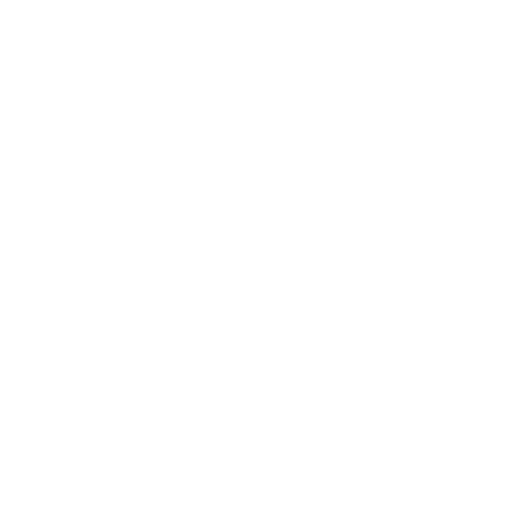
t = 0.00 s
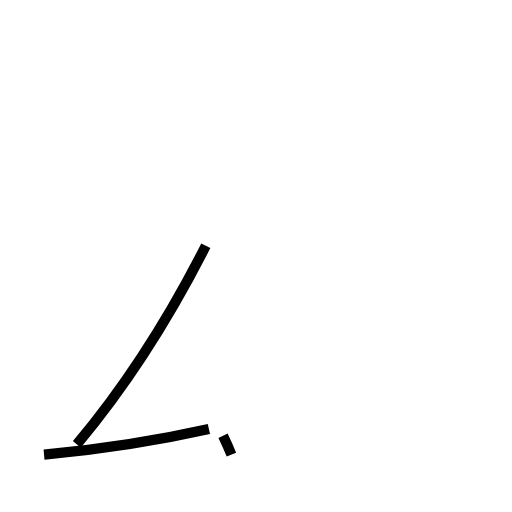
t = 1.25 s
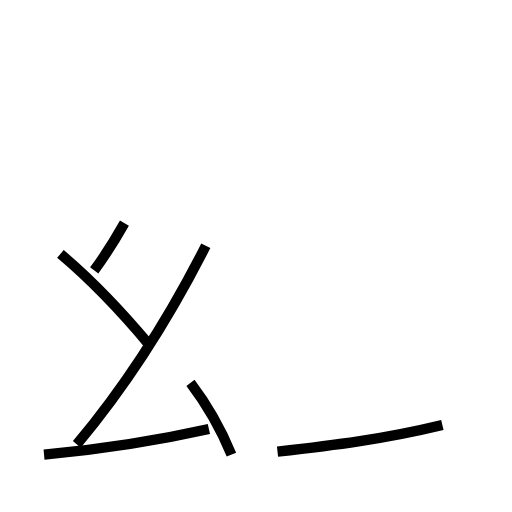
t = 2.46 s
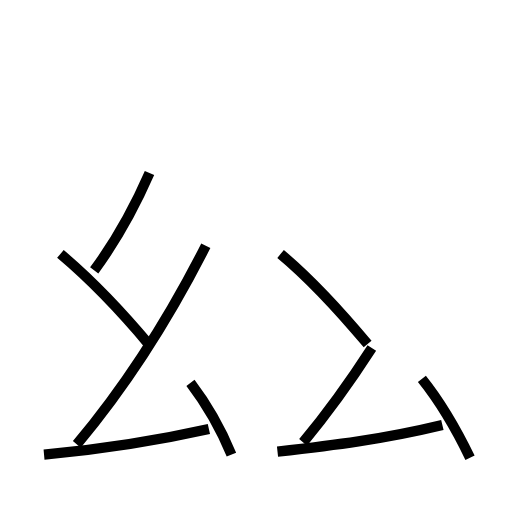
t = 3.60 s
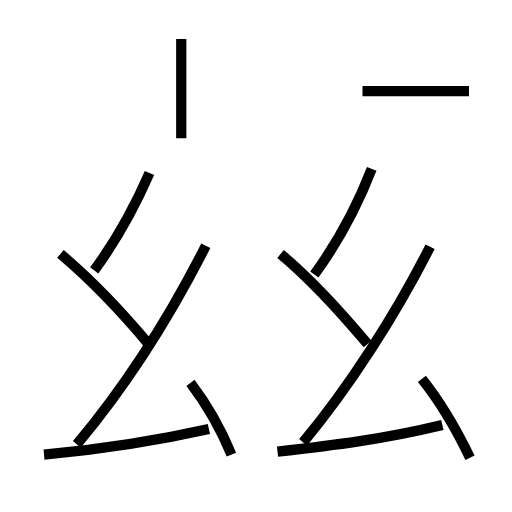
t = 4.90 s
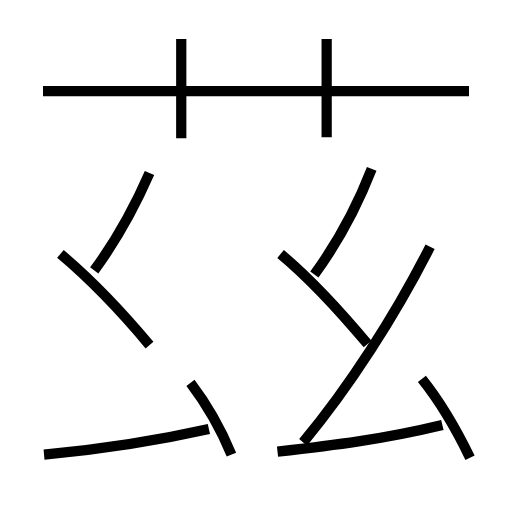
t = 6.12 s

The animated SVG that drew these frames (rendered in a browser with its animation timeline set to each time). Animation: 13 SMIL elements (animate=13); one cycle of 6.12 s.

<?xml version='1.0' encoding='utf-8'?>
<svg viewBox="0.0 -6.0 50.0 50.0" version="1.1" xmlns="http://www.w3.org/2000/svg"><rect x="-1000" y="-1000" width="2000" height="2000" stroke="white" fill="white" /><g style="fill:none;stroke:#000000;stroke-width:1"><path d="M 7.5 -0.6 C 12.2 -6.2 16.4 -12.7 20.1 -20.0 " transform="translate(0.0 38.0)" stroke-dasharray="23.183201023052746" stroke-dashoffset="23.183201023052746"><animate attributeName="stroke-dashoffset" from="23.183201023052746" to="0" dur="0.6954960306915824s" begin="0s; anim_end.end" fill="freeze" id="anim0" /></path><path d="M 4.3 0.4 C 9.8 -0.1 14.6 -0.8 20.4 -2.1 " transform="translate(0.0 38.0)" stroke-dasharray="16.305446486949123" stroke-dashoffset="16.305446486949123"><animate attributeName="stroke-dashoffset" from="16.305446486949123" to="0" dur="0.4891633946084737s" begin="anim0.end" fill="freeze" id="anim1" /></path><path d="M 22.6 0.4 C 21.4 -2.5 20.2 -4.5 18.6 -6.6 " transform="translate(0.0 38.0)" stroke-dasharray="8.087375673963514" stroke-dashoffset="8.087375673963514"><animate attributeName="stroke-dashoffset" from="8.087375673963514" to="0" dur="0.24262127021890542s" begin="anim1.end" fill="freeze" id="anim2" /></path><path d="M 14.6 -10.3 C 11.5 -14.0 8.4 -17.1 5.9 -19.2 " transform="translate(0.0 38.0)" stroke-dasharray="12.460558579566452" stroke-dashoffset="12.460558579566452"><animate attributeName="stroke-dashoffset" from="12.460558579566452" to="0" dur="0.37381675738699355s" begin="anim2.end" fill="freeze" id="anim3" /></path><path d="M 27.1 0.1 C 32.5 -0.5 37.4 -1.1 43.2 -2.5 " transform="translate(0.0 38.0)" stroke-dasharray="16.320870339363186" stroke-dashoffset="16.320870339363186"><animate attributeName="stroke-dashoffset" from="16.320870339363186" to="0" dur="0.4896261101808956s" begin="anim3.end" fill="freeze" id="anim4" /></path><path d="M 9.2 -17.6 C 11.2 -20.3 13.2 -23.9 14.6 -27.1 " transform="translate(0.0 38.0)" stroke-dasharray="10.948342794168793" stroke-dashoffset="10.948342794168793"><animate attributeName="stroke-dashoffset" from="10.948342794168793" to="0" dur="0.3284502838250638s" begin="anim4.end" fill="freeze" id="anim5" /></path><path d="M 35.9 -10.4 C 32.8 -14.1 29.8 -17.2 27.4 -19.2 " transform="translate(0.0 38.0)" stroke-dasharray="12.2493942983777" stroke-dashoffset="12.2493942983777"><animate attributeName="stroke-dashoffset" from="12.2493942983777" to="0" dur="0.36748182895133097s" begin="anim5.end" fill="freeze" id="anim6" /></path><path d="M 45.9 0.7 C 44.5 -2.2 42.8 -5.0 41.2 -7.0 " transform="translate(0.0 38.0)" stroke-dasharray="9.038531430339429" stroke-dashoffset="9.038531430339429"><animate attributeName="stroke-dashoffset" from="9.038531430339429" to="0" dur="0.27115594291018286s" begin="anim6.end" fill="freeze" id="anim7" /></path><path d="M 29.6 -0.8 C 34.1 -6.2 38.6 -13.2 42.0 -19.9 " transform="translate(0.0 38.0)" stroke-dasharray="22.816776549183757" stroke-dashoffset="22.816776549183757"><animate attributeName="stroke-dashoffset" from="22.816776549183757" to="0" dur="0.6845032964755127s" begin="anim7.end" fill="freeze" id="anim8" /></path><path d="M 17.7 -30.5 L 17.7 -40.2 " transform="translate(0.0 38.0)" stroke-dasharray="9.700000000000003" stroke-dashoffset="9.700000000000003"><animate attributeName="stroke-dashoffset" from="9.700000000000003" to="0" dur="0.2910000000000001s" begin="anim8.end" fill="freeze" id="anim9" /></path><path d="M 30.7 -17.2 C 32.9 -20.2 34.9 -23.9 36.3 -27.5 " transform="translate(0.0 38.0)" stroke-dasharray="11.75564660700035" stroke-dashoffset="11.75564660700035"><animate attributeName="stroke-dashoffset" from="11.75564660700035" to="0" dur="0.3526693982100105s" begin="anim9.end" fill="freeze" id="anim10" /></path><path d="M 45.8 -35.1 L 4.2 -35.1 " transform="translate(0.0 38.0)" stroke-dasharray="41.599999999999994" stroke-dashoffset="41.599999999999994"><animate attributeName="stroke-dashoffset" from="41.599999999999994" to="0" dur="1.2479999999999998s" begin="anim10.end" fill="freeze" id="anim11" /></path><path d="M 31.9 -30.6 L 31.9 -40.2" transform="translate(0.0 38.0)" stroke-dasharray="9.600000000000001" stroke-dashoffset="9.600000000000001"><animate attributeName="stroke-dashoffset" from="9.600000000000001" to="0" dur="0.28800000000000003s" begin="anim11.end" fill="freeze" id="anim_end" /></path></g></svg>
